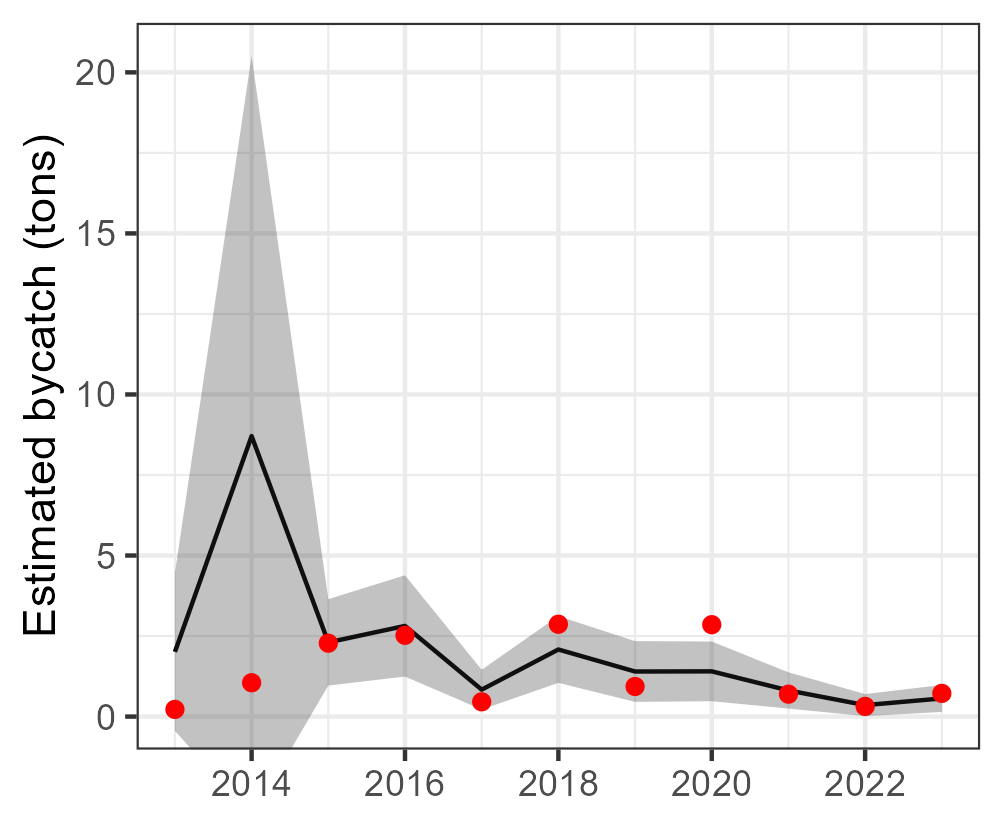

The table this chart was drawn from, first rows:
Year, est, se, est_corr, se_corr, lwr, upr, type, species
2013, 2.009, 1.252, 2.009, NA, -0.4443, 4.463, single, Sphyrnidae
2014, 8.708, 6.023, 8.708, NA, -3.097, 20.51, single, Sphyrnidae
2015, 2.304, 0.6844, 2.304, NA, 0.9623, 3.645, single, Sphyrnidae
2016, 2.815, 0.8021, 2.815, NA, 1.243, 4.387, single, Sphyrnidae
2017, 0.8364, 0.3152, 0.8364, NA, 0.2187, 1.454, single, Sphyrnidae
2018, 2.083, 0.5283, 2.083, NA, 1.047, 3.118, single, Sphyrnidae
2019, 1.399, 0.4813, 1.399, NA, 0.4556, 2.342, single, Sphyrnidae
2020, 1.404, 0.4727, 1.404, NA, 0.4775, 2.33, single, Sphyrnidae
2021, 0.8116, 0.2871, 0.8116, NA, 0.2488, 1.374, single, Sphyrnidae
2022, 0.3555, 0.1748, 0.3555, NA, 0.01288, 0.698, single, Sphyrnidae
2023, 0.5628, 0.2134, 0.5628, NA, 0.1446, 0.981, single, Sphyrnidae
